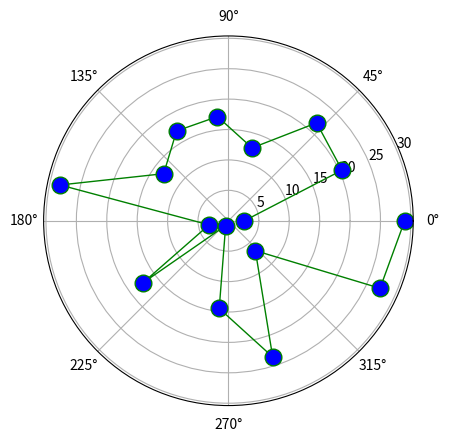

Python code for this plot:
# -*- coding: utf-8 -*-
"""
Created on Sat Apr 17 21:05:58 2021

[redacted]
"""

import matplotlib.pyplot as plt
import numpy as np

numberOfPoints = 16

theta = np.linspace(0.0, 2*np.pi, numberOfPoints)
r = 30 * np.random.rand(numberOfPoints)
plt.polar(theta, r, linewidth = 1, c = 'g', marker = "o", mfc = "b", ms = 12)
plt.show()